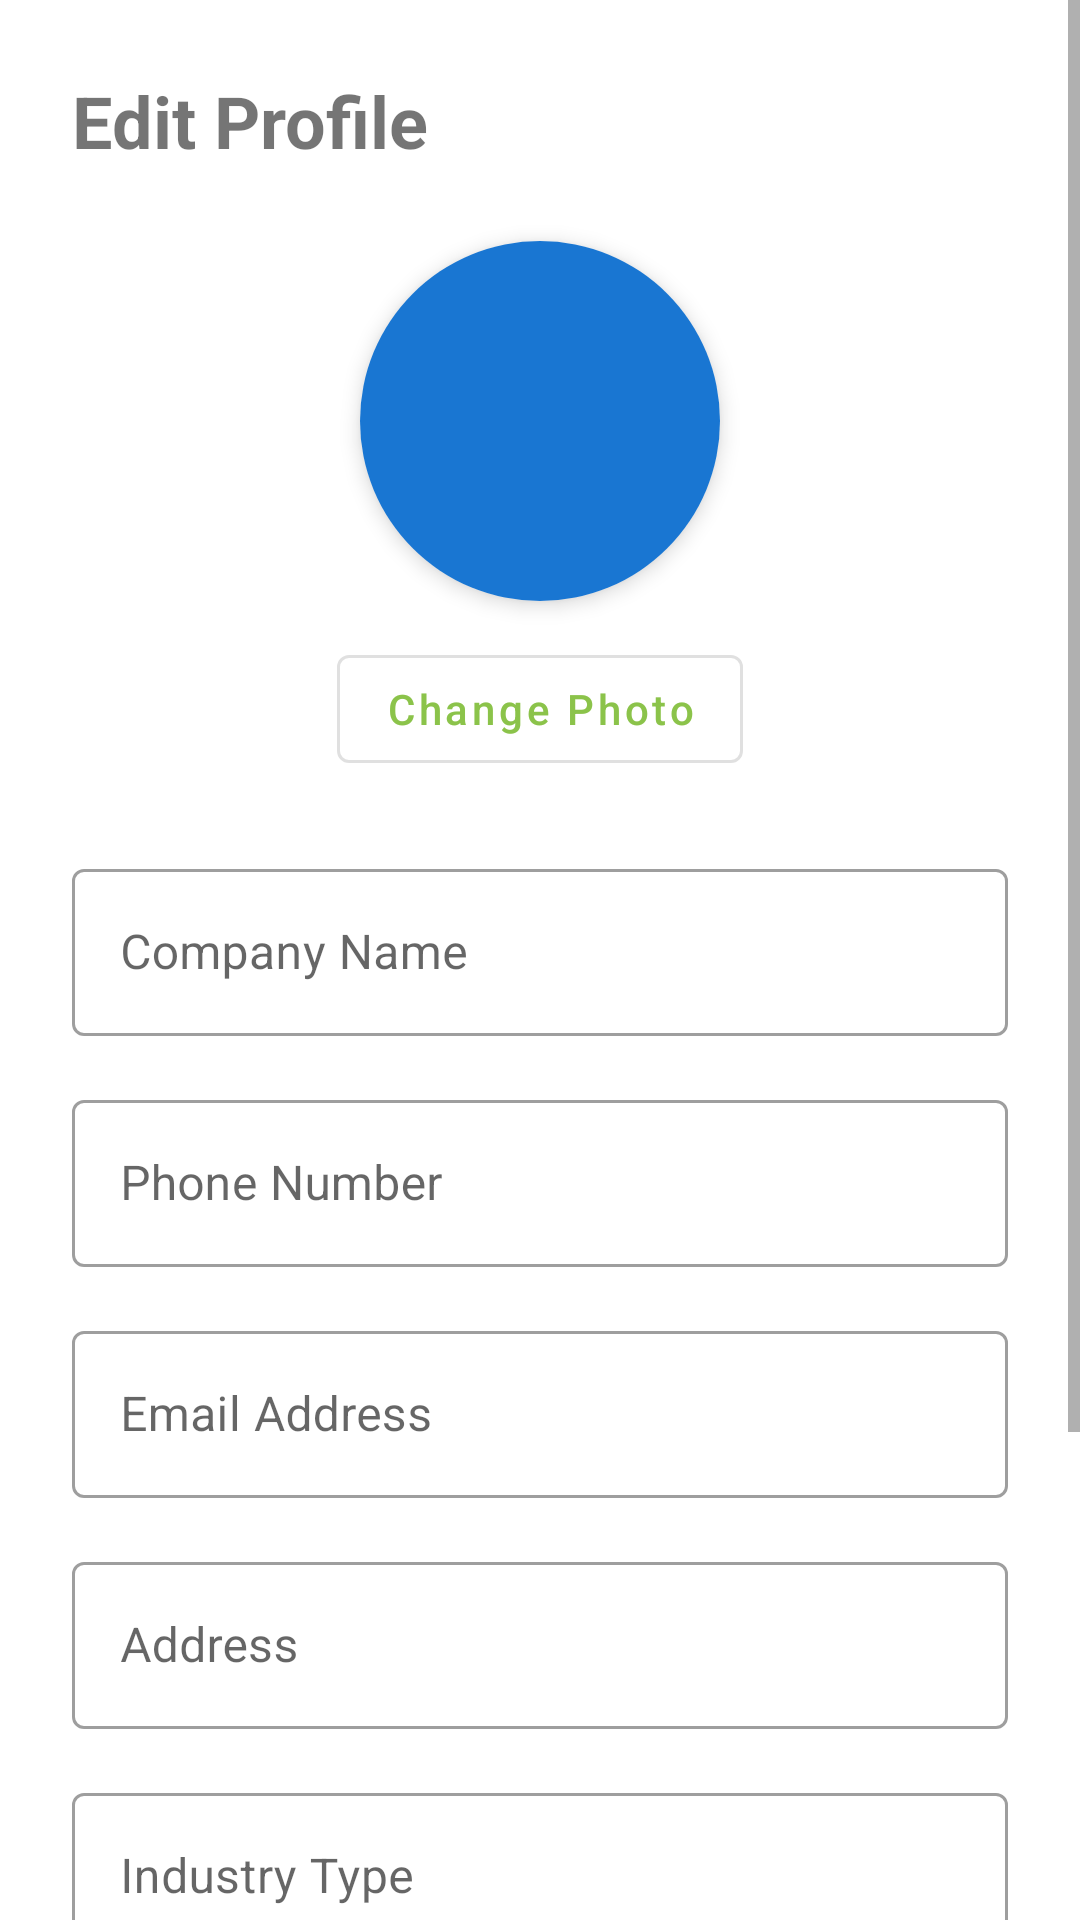

Write the Android layout XML for this screen, with the resource values it uses.
<!-- AndroidManifest.xml: application theme Theme.EcoZym -->
<!-- res/layout/fragment_edit_profile.xml -->
<?xml version="1.0" encoding="utf-8"?>

<androidx.constraintlayout.widget.ConstraintLayout xmlns:android="http://schemas.android.com/apk/res/android"
    xmlns:app="http://schemas.android.com/apk/res-auto"
    xmlns:tools="http://schemas.android.com/tools"
    android:layout_width="match_parent"
    android:layout_height="match_parent">

    <ScrollView
        android:layout_width="match_parent"
        android:layout_height="match_parent"
        app:layout_constraintBottom_toBottomOf="parent"
        app:layout_constraintTop_toTopOf="parent">

        <androidx.constraintlayout.widget.ConstraintLayout
            android:layout_width="match_parent"
            android:layout_height="wrap_content"
            android:padding="24dp">

            <TextView
                android:id="@+id/tvTitle"
                android:layout_width="wrap_content"
                android:layout_height="wrap_content"
                android:text="Edit Profile"
                android:textSize="24sp"
                android:textStyle="bold"
                app:layout_constraintStart_toStartOf="parent"
                app:layout_constraintTop_toTopOf="parent" />

            
            <androidx.cardview.widget.CardView
                android:id="@+id/cardProfileImage"
                android:layout_width="120dp"
                android:layout_height="120dp"
                android:layout_marginTop="24dp"
                app:cardCornerRadius="60dp"
                app:cardElevation="4dp"
                app:layout_constraintEnd_toEndOf="parent"
                app:layout_constraintStart_toStartOf="parent"
                app:layout_constraintTop_toBottomOf="@+id/tvTitle">

                <FrameLayout
                    android:layout_width="match_parent"
                    android:layout_height="match_parent">

                    <TextView
                        android:id="@+id/tvInitials"
                        android:layout_width="match_parent"
                        android:layout_height="match_parent"
                        android:background="#1976D2"
                        android:gravity="center"
                        android:textColor="@android:color/white"
                        android:textSize="32sp"
                        android:textStyle="bold"
                        tools:text="EC" />

                    <ImageView
                        android:id="@+id/ivProfileImage"
                        android:layout_width="match_parent"
                        android:layout_height="match_parent"
                        android:scaleType="centerCrop"
                        android:visibility="gone" />

                </FrameLayout>

            </androidx.cardview.widget.CardView>

            <Button
                android:id="@+id/btnChangePhoto"
                android:layout_width="wrap_content"
                android:layout_height="wrap_content"
                android:layout_marginTop="12dp"
                android:text="Change Photo"
                android:textAllCaps="false"
                style="@style/Widget.MaterialComponents.Button.OutlinedButton"
                app:layout_constraintEnd_toEndOf="@+id/cardProfileImage"
                app:layout_constraintStart_toStartOf="@+id/cardProfileImage"
                app:layout_constraintTop_toBottomOf="@+id/cardProfileImage" />

            
            <com.google.android.material.textfield.TextInputLayout
                android:id="@+id/tilCompanyName"
                android:layout_width="match_parent"
                android:layout_height="wrap_content"
                android:layout_marginTop="24dp"
                android:hint="Company Name"
                style="@style/Widget.MaterialComponents.TextInputLayout.OutlinedBox"
                app:layout_constraintTop_toBottomOf="@+id/btnChangePhoto">

                <com.google.android.material.textfield.TextInputEditText
                    android:id="@+id/etCompanyName"
                    android:layout_width="match_parent"
                    android:layout_height="wrap_content"
                    android:inputType="textCapWords" />

            </com.google.android.material.textfield.TextInputLayout>

            <com.google.android.material.textfield.TextInputLayout
                android:id="@+id/tilPhoneNumber"
                android:layout_width="match_parent"
                android:layout_height="wrap_content"
                android:layout_marginTop="16dp"
                android:hint="Phone Number"
                style="@style/Widget.MaterialComponents.TextInputLayout.OutlinedBox"
                app:layout_constraintTop_toBottomOf="@+id/tilCompanyName">

                <com.google.android.material.textfield.TextInputEditText
                    android:id="@+id/etPhoneNumber"
                    android:layout_width="match_parent"
                    android:layout_height="wrap_content"
                    android:inputType="phone" />

            </com.google.android.material.textfield.TextInputLayout>

            <com.google.android.material.textfield.TextInputLayout
                android:id="@+id/tilEmail"
                android:layout_width="match_parent"
                android:layout_height="wrap_content"
                android:layout_marginTop="16dp"
                android:hint="Email Address"
                style="@style/Widget.MaterialComponents.TextInputLayout.OutlinedBox"
                app:layout_constraintTop_toBottomOf="@+id/tilPhoneNumber">

                <com.google.android.material.textfield.TextInputEditText
                    android:id="@+id/etEmail"
                    android:layout_width="match_parent"
                    android:layout_height="wrap_content"
                    android:inputType="textEmailAddress" />

            </com.google.android.material.textfield.TextInputLayout>

            <com.google.android.material.textfield.TextInputLayout
                android:id="@+id/tilAddress"
                android:layout_width="match_parent"
                android:layout_height="wrap_content"
                android:layout_marginTop="16dp"
                android:hint="Address"
                style="@style/Widget.MaterialComponents.TextInputLayout.OutlinedBox"
                app:layout_constraintTop_toBottomOf="@+id/tilEmail">

                <com.google.android.material.textfield.TextInputEditText
                    android:id="@+id/etAddress"
                    android:layout_width="match_parent"
                    android:layout_height="wrap_content"
                    android:inputType="textPostalAddress"
                    android:maxLines="3" />

            </com.google.android.material.textfield.TextInputLayout>

            <com.google.android.material.textfield.TextInputLayout
                android:id="@+id/tilCompanyType"
                android:layout_width="match_parent"
                android:layout_height="wrap_content"
                android:layout_marginTop="16dp"
                android:hint="Industry Type"
                style="@style/Widget.MaterialComponents.TextInputLayout.OutlinedBox"
                app:layout_constraintTop_toBottomOf="@+id/tilAddress">

                <com.google.android.material.textfield.TextInputEditText
                    android:id="@+id/etCompanyType"
                    android:layout_width="match_parent"
                    android:layout_height="wrap_content"
                    android:inputType="textCapWords" />

            </com.google.android.material.textfield.TextInputLayout>

            <com.google.android.material.textfield.TextInputLayout
                android:id="@+id/tilBusinessLicense"
                android:layout_width="match_parent"
                android:layout_height="wrap_content"
                android:layout_marginTop="16dp"
                android:hint="Business License (Optional)"
                style="@style/Widget.MaterialComponents.TextInputLayout.OutlinedBox"
                app:layout_constraintTop_toBottomOf="@+id/tilCompanyType">

                <com.google.android.material.textfield.TextInputEditText
                    android:id="@+id/etBusinessLicense"
                    android:layout_width="match_parent"
                    android:layout_height="wrap_content"
                    android:inputType="textCapCharacters" />

            </com.google.android.material.textfield.TextInputLayout>

            
            <LinearLayout
                android:id="@+id/llActionButtons"
                android:layout_width="match_parent"
                android:layout_height="wrap_content"
                android:layout_marginTop="32dp"
                android:layout_marginBottom="24dp"
                android:orientation="horizontal"
                android:weightSum="2"
                app:layout_constraintTop_toBottomOf="@+id/tilBusinessLicense"
                app:layout_constraintBottom_toBottomOf="parent">

                <Button
                    android:id="@+id/btnCancel"
                    android:layout_width="0dp"
                    android:layout_height="wrap_content"
                    android:layout_weight="1"
                    android:layout_marginEnd="8dp"
                    android:text="Cancel"
                    android:textAllCaps="false"
                    style="@style/Widget.MaterialComponents.Button.OutlinedButton" />

                <Button
                    android:id="@+id/btnSaveChanges"
                    android:layout_width="0dp"
                    android:layout_height="wrap_content"
                    android:layout_weight="1"
                    android:layout_marginStart="8dp"
                    android:text="Save Changes"
                    android:textAllCaps="false" />

            </LinearLayout>

        </androidx.constraintlayout.widget.ConstraintLayout>
    </ScrollView>

</androidx.constraintlayout.widget.ConstraintLayout>
<!-- resources referenced by this layout -->
<resources>
  <style name="Theme.EcoZym" parent="Theme.MaterialComponents.DayNight.DarkActionBar">
          
          <item name="colorPrimary">@color/green</item>
          <item name="colorPrimaryVariant">@color/dark_green</item>
          <item name="colorOnPrimary">@color/white</item>
          
          
          <item name="colorSecondary">@color/light_green</item>
          <item name="colorSecondaryVariant">@color/lighter_green</item>
          <item name="colorOnSecondary">@color/black</item>
          
          
          <item name="android:statusBarColor" tools:targetApi="l">?attr/colorPrimaryVariant</item>
          
          
          <item name="windowActionBar">false</item>
          <item name="windowNoTitle">true</item>
      </style>
  <color name="green">#8BC34A</color>
  <color name="dark_green">#689F38</color>
  <color name="white">#FFFFFF</color>
  <color name="light_green">#AEE55B</color>
  <color name="lighter_green">#C8E6C9</color>
  <color name="black">#000000</color>
</resources>
